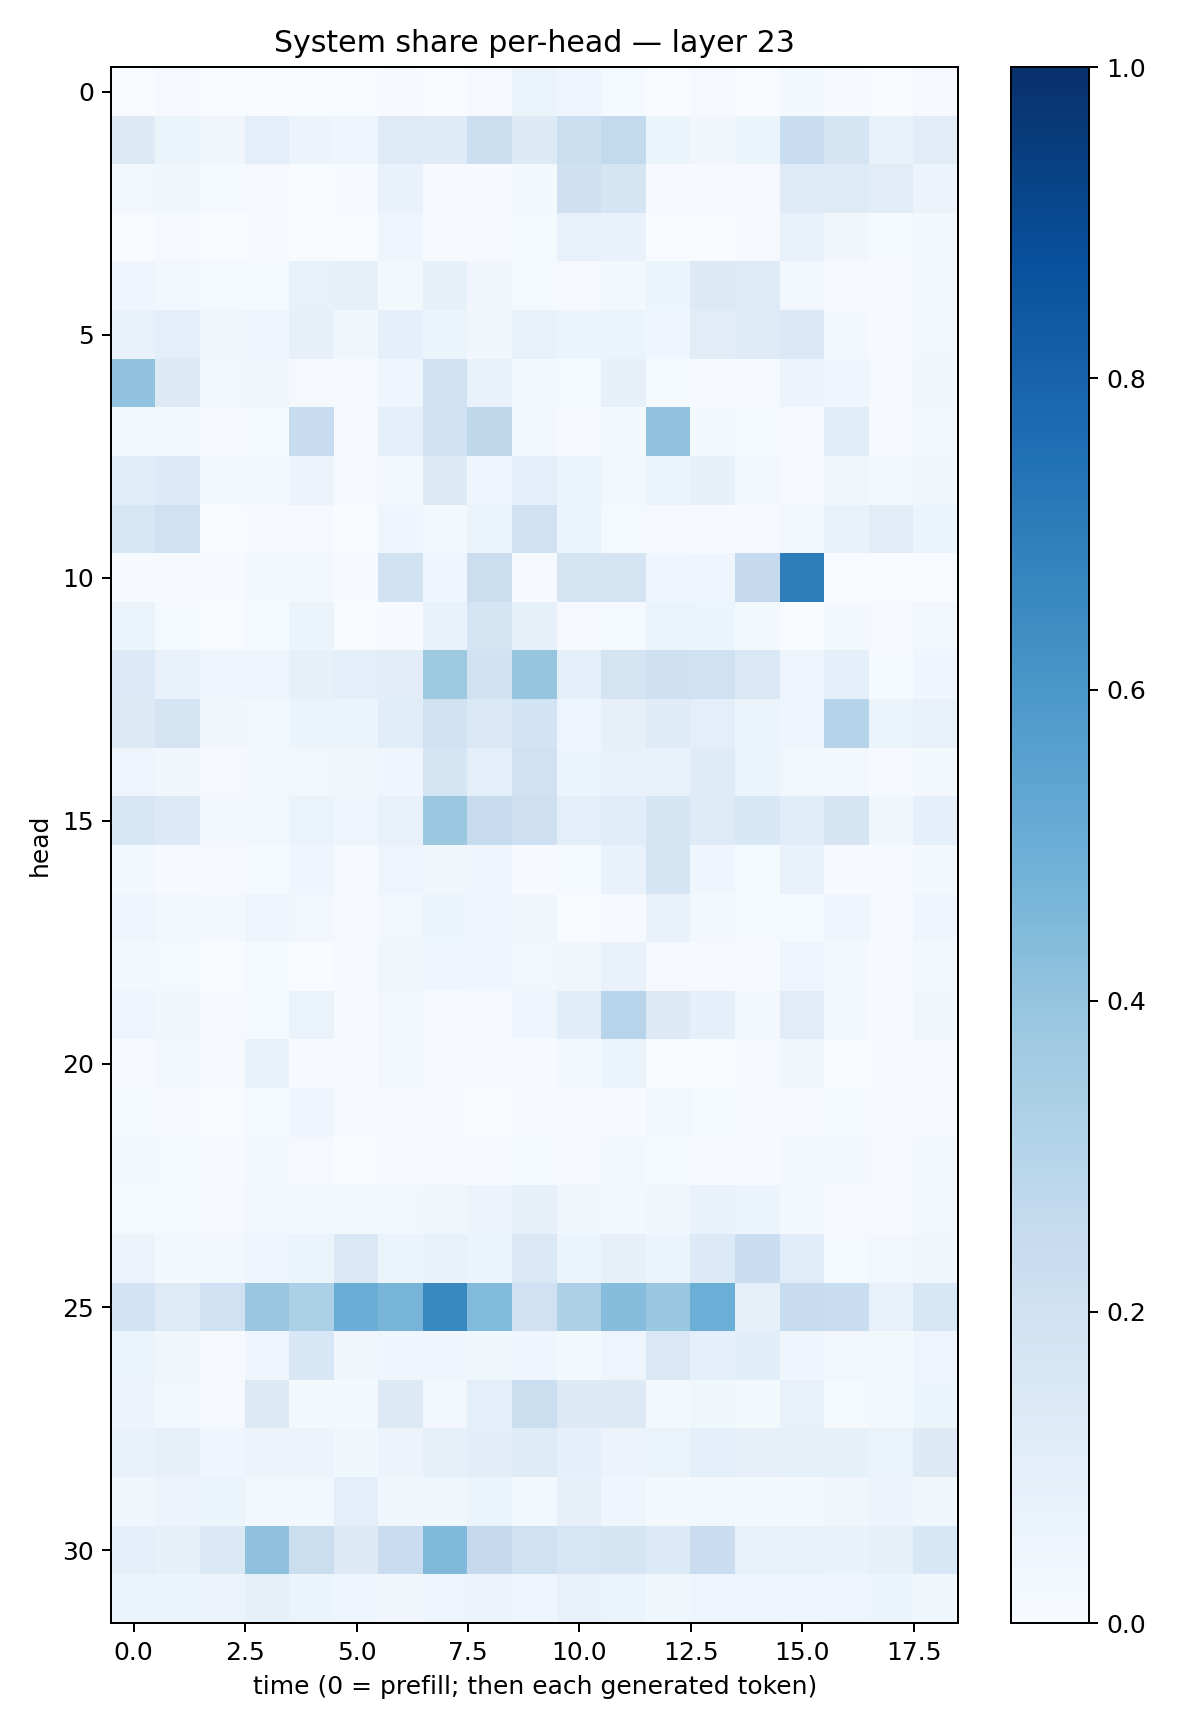

The data file committed next to this chart (first rows):
0.0033317846, 0.0103614945, 0.0018289307, 0.0024342227, 0.0014819105, 0.0016515645, 0.0048093935, 0.0034518754, 0.007988384, 0.063489, 0.0460076, 0.0125940265, 0.0024374647, 0.0083421655, 0.0019043629, 0.01697366, 0.0058875573, 0.0030108548, 0.008308522
0.1324, 0.06567, 0.03326, 0.09845, 0.05507, 0.0444, 0.1211, 0.1179, 0.2154, 0.1256, 0.2168, 0.2609, 0.05414, 0.0314, 0.05085, 0.2325, 0.1662, 0.07437, 0.1113
0.02821, 0.03781, 0.01468, 0.0094, 0.003723, 0.005317, 0.06647, 0.007582, 0.005566, 0.01633, 0.2101, 0.1666, 0.005513, 0.006386, 0.01129, 0.1223, 0.1211, 0.11, 0.05602
0.002657, 0.01072, 0.002293, 0.00774, 0.003513, 0.002522, 0.04047, 0.005524, 0.00816, 0.01229, 0.07586, 0.06947, 0.003561, 0.002604, 0.01081, 0.07331, 0.03256, 0.01173, 0.01787
0.04009, 0.02376, 0.01419, 0.0123, 0.07435, 0.08043, 0.01907, 0.08329, 0.03276, 0.01236, 0.01074, 0.01782, 0.05456, 0.1318, 0.125, 0.02493, 0.006675, 0.005871, 0.0162
0.0718, 0.09816, 0.03872, 0.04409, 0.07823, 0.03755, 0.08912, 0.0533, 0.0345, 0.07167, 0.05234, 0.05371, 0.04516, 0.1101, 0.1246, 0.1393, 0.02276, 0.004803, 0.03057
0.406, 0.1297, 0.02563, 0.03685, 0.008339, 0.00509, 0.04037, 0.203, 0.07528, 0.02339, 0.01432, 0.07825, 0.01434, 0.006086, 0.009215, 0.05797, 0.0391, 0.008525, 0.03524
0.02712, 0.01626, 0.01114, 0.01173, 0.2357, 0.009775, 0.08725, 0.2006, 0.2726, 0.02432, 0.007072, 0.01701, 0.407, 0.0207, 0.01191, 0.01142, 0.1077, 0.006555, 0.02347
0.1136, 0.1342, 0.0214, 0.02375, 0.05574, 0.01021, 0.02192, 0.1307, 0.04371, 0.09005, 0.05297, 0.02382, 0.05984, 0.08378, 0.02711, 0.01084, 0.03686, 0.01926, 0.03356
0.157, 0.1982, 0.003162, 0.007436, 0.0108, 0.003524, 0.0403, 0.01722, 0.06196, 0.1997, 0.05977, 0.01261, 0.009106, 0.006489, 0.006919, 0.02679, 0.06989, 0.1119, 0.06135
0.005571, 0.00642, 0.004406, 0.01952, 0.01844, 0.00424, 0.1928, 0.03999, 0.2236, 0.005297, 0.1725, 0.177, 0.03943, 0.04203, 0.2506, 0.6998, 0.001579, 0.001126, 0.001183
0.06126, 0.01365, 0.003304, 0.01181, 0.0521, 0.003295, 0.006921, 0.06713, 0.1772, 0.08551, 0.009285, 0.0137, 0.06591, 0.0546, 0.02133, 0.00362, 0.01697, 0.009322, 0.0275
0.1367, 0.07732, 0.03921, 0.05075, 0.08403, 0.09696, 0.1031, 0.3712, 0.1887, 0.3978, 0.08788, 0.1732, 0.2058, 0.1966, 0.144, 0.04948, 0.0933, 0.01211, 0.04122
0.1288, 0.1755, 0.03506, 0.02671, 0.05197, 0.05283, 0.114, 0.1945, 0.1452, 0.1868, 0.04855, 0.07891, 0.1197, 0.09673, 0.06144, 0.04161, 0.3014, 0.06032, 0.07298
0.04963, 0.03849, 0.01054, 0.01679, 0.02803, 0.03165, 0.04367, 0.1648, 0.09816, 0.2021, 0.05119, 0.07224, 0.07191, 0.1228, 0.05325, 0.03049, 0.02643, 0.007703, 0.01845
0.1583, 0.1345, 0.01913, 0.02915, 0.06613, 0.03952, 0.07478, 0.3793, 0.2453, 0.2139, 0.0938, 0.1152, 0.1678, 0.122, 0.1537, 0.1154, 0.1696, 0.03735, 0.08971
0.01687, 0.006682, 0.008005, 0.01359, 0.04205, 0.007279, 0.04781, 0.03145, 0.04287, 0.007671, 0.01513, 0.06669, 0.1681, 0.04156, 0.01234, 0.07402, 0.006604, 0.00402, 0.02142
0.04348, 0.02511, 0.01887, 0.04977, 0.02713, 0.008268, 0.02545, 0.05161, 0.05035, 0.03749, 0.003667, 0.008936, 0.06934, 0.0218, 0.01457, 0.01248, 0.04117, 0.00992, 0.0438
0.02007, 0.01524, 0.003601, 0.01291, 0.002939, 0.009617, 0.03615, 0.04293, 0.04598, 0.02518, 0.03759, 0.06654, 0.008855, 0.003953, 0.006439, 0.04844, 0.01905, 0.004717, 0.01722
0.0504, 0.03349, 0.01105, 0.01492, 0.0638, 0.003968, 0.02786, 0.00693, 0.01003, 0.04056, 0.1069, 0.2953, 0.1296, 0.0922, 0.02072, 0.1101, 0.01841, 0.004341, 0.03733
0.00604, 0.02849, 0.008549, 0.07563, 0.005404, 0.004293, 0.02961, 0.005878, 0.004479, 0.006688, 0.01743, 0.05234, 0.0006018, 0.002235, 0.008367, 0.03775, 0.003405, 0.0067, 0.007949
0.01278, 0.01009, 0.003895, 0.01203, 0.04285, 0.007761, 0.009212, 0.007628, 0.00324, 0.01148, 0.00511, 0.007243, 0.02736, 0.01341, 0.005579, 0.01047, 0.01189, 0.006395, 0.006854
0.02235, 0.01471, 0.00676, 0.0182, 0.008072, 0.002003, 0.006862, 0.008925, 0.007404, 0.01459, 0.01021, 0.02892, 0.01294, 0.006867, 0.005962, 0.02222, 0.01709, 0.0113, 0.01636
0.01492, 0.01423, 0.01132, 0.02817, 0.02848, 0.02042, 0.0279, 0.03519, 0.05584, 0.07877, 0.03825, 0.01736, 0.03218, 0.068, 0.05304, 0.02035, 0.009094, 0.006924, 0.018
0.05714, 0.02226, 0.02859, 0.04671, 0.0608, 0.1476, 0.06187, 0.07724, 0.05959, 0.1461, 0.0532, 0.08136, 0.06114, 0.135, 0.2334, 0.1141, 0.01329, 0.02662, 0.03275
0.185, 0.1215, 0.1997, 0.3882, 0.3316, 0.5005, 0.4723, 0.6585, 0.4438, 0.2004, 0.3265, 0.4317, 0.3852, 0.4971, 0.08001, 0.2408, 0.2318, 0.07069, 0.16
0.05322, 0.03612, 0.01156, 0.04283, 0.1545, 0.03392, 0.04679, 0.04127, 0.03696, 0.04686, 0.02159, 0.04923, 0.1426, 0.09023, 0.1088, 0.04151, 0.02592, 0.01633, 0.04885
0.05497, 0.02775, 0.01038, 0.1254, 0.02033, 0.02008, 0.1252, 0.02636, 0.1003, 0.2234, 0.1281, 0.126, 0.01852, 0.03677, 0.01731, 0.07397, 0.01344, 0.01741, 0.05187
0.06877, 0.08011, 0.04364, 0.05832, 0.05541, 0.036, 0.05772, 0.08573, 0.102, 0.1219, 0.09206, 0.05744, 0.06366, 0.09361, 0.08198, 0.08354, 0.0843, 0.0644, 0.1264
0.03236, 0.05532, 0.05391, 0.02484, 0.02502, 0.09625, 0.03442, 0.03627, 0.05974, 0.03079, 0.07996, 0.04296, 0.01638, 0.02976, 0.02181, 0.01827, 0.03211, 0.05585, 0.03789
0.09381, 0.08309, 0.1384, 0.4134, 0.221, 0.1263, 0.23, 0.447, 0.2502, 0.1958, 0.1569, 0.1679, 0.1329, 0.2267, 0.07514, 0.07464, 0.06821, 0.08092, 0.1531
0.05385, 0.05197, 0.05739, 0.08291, 0.05144, 0.04003, 0.03479, 0.04981, 0.05551, 0.0452, 0.07581, 0.05305, 0.03857, 0.05017, 0.04708, 0.04616, 0.04884, 0.06074, 0.03864
